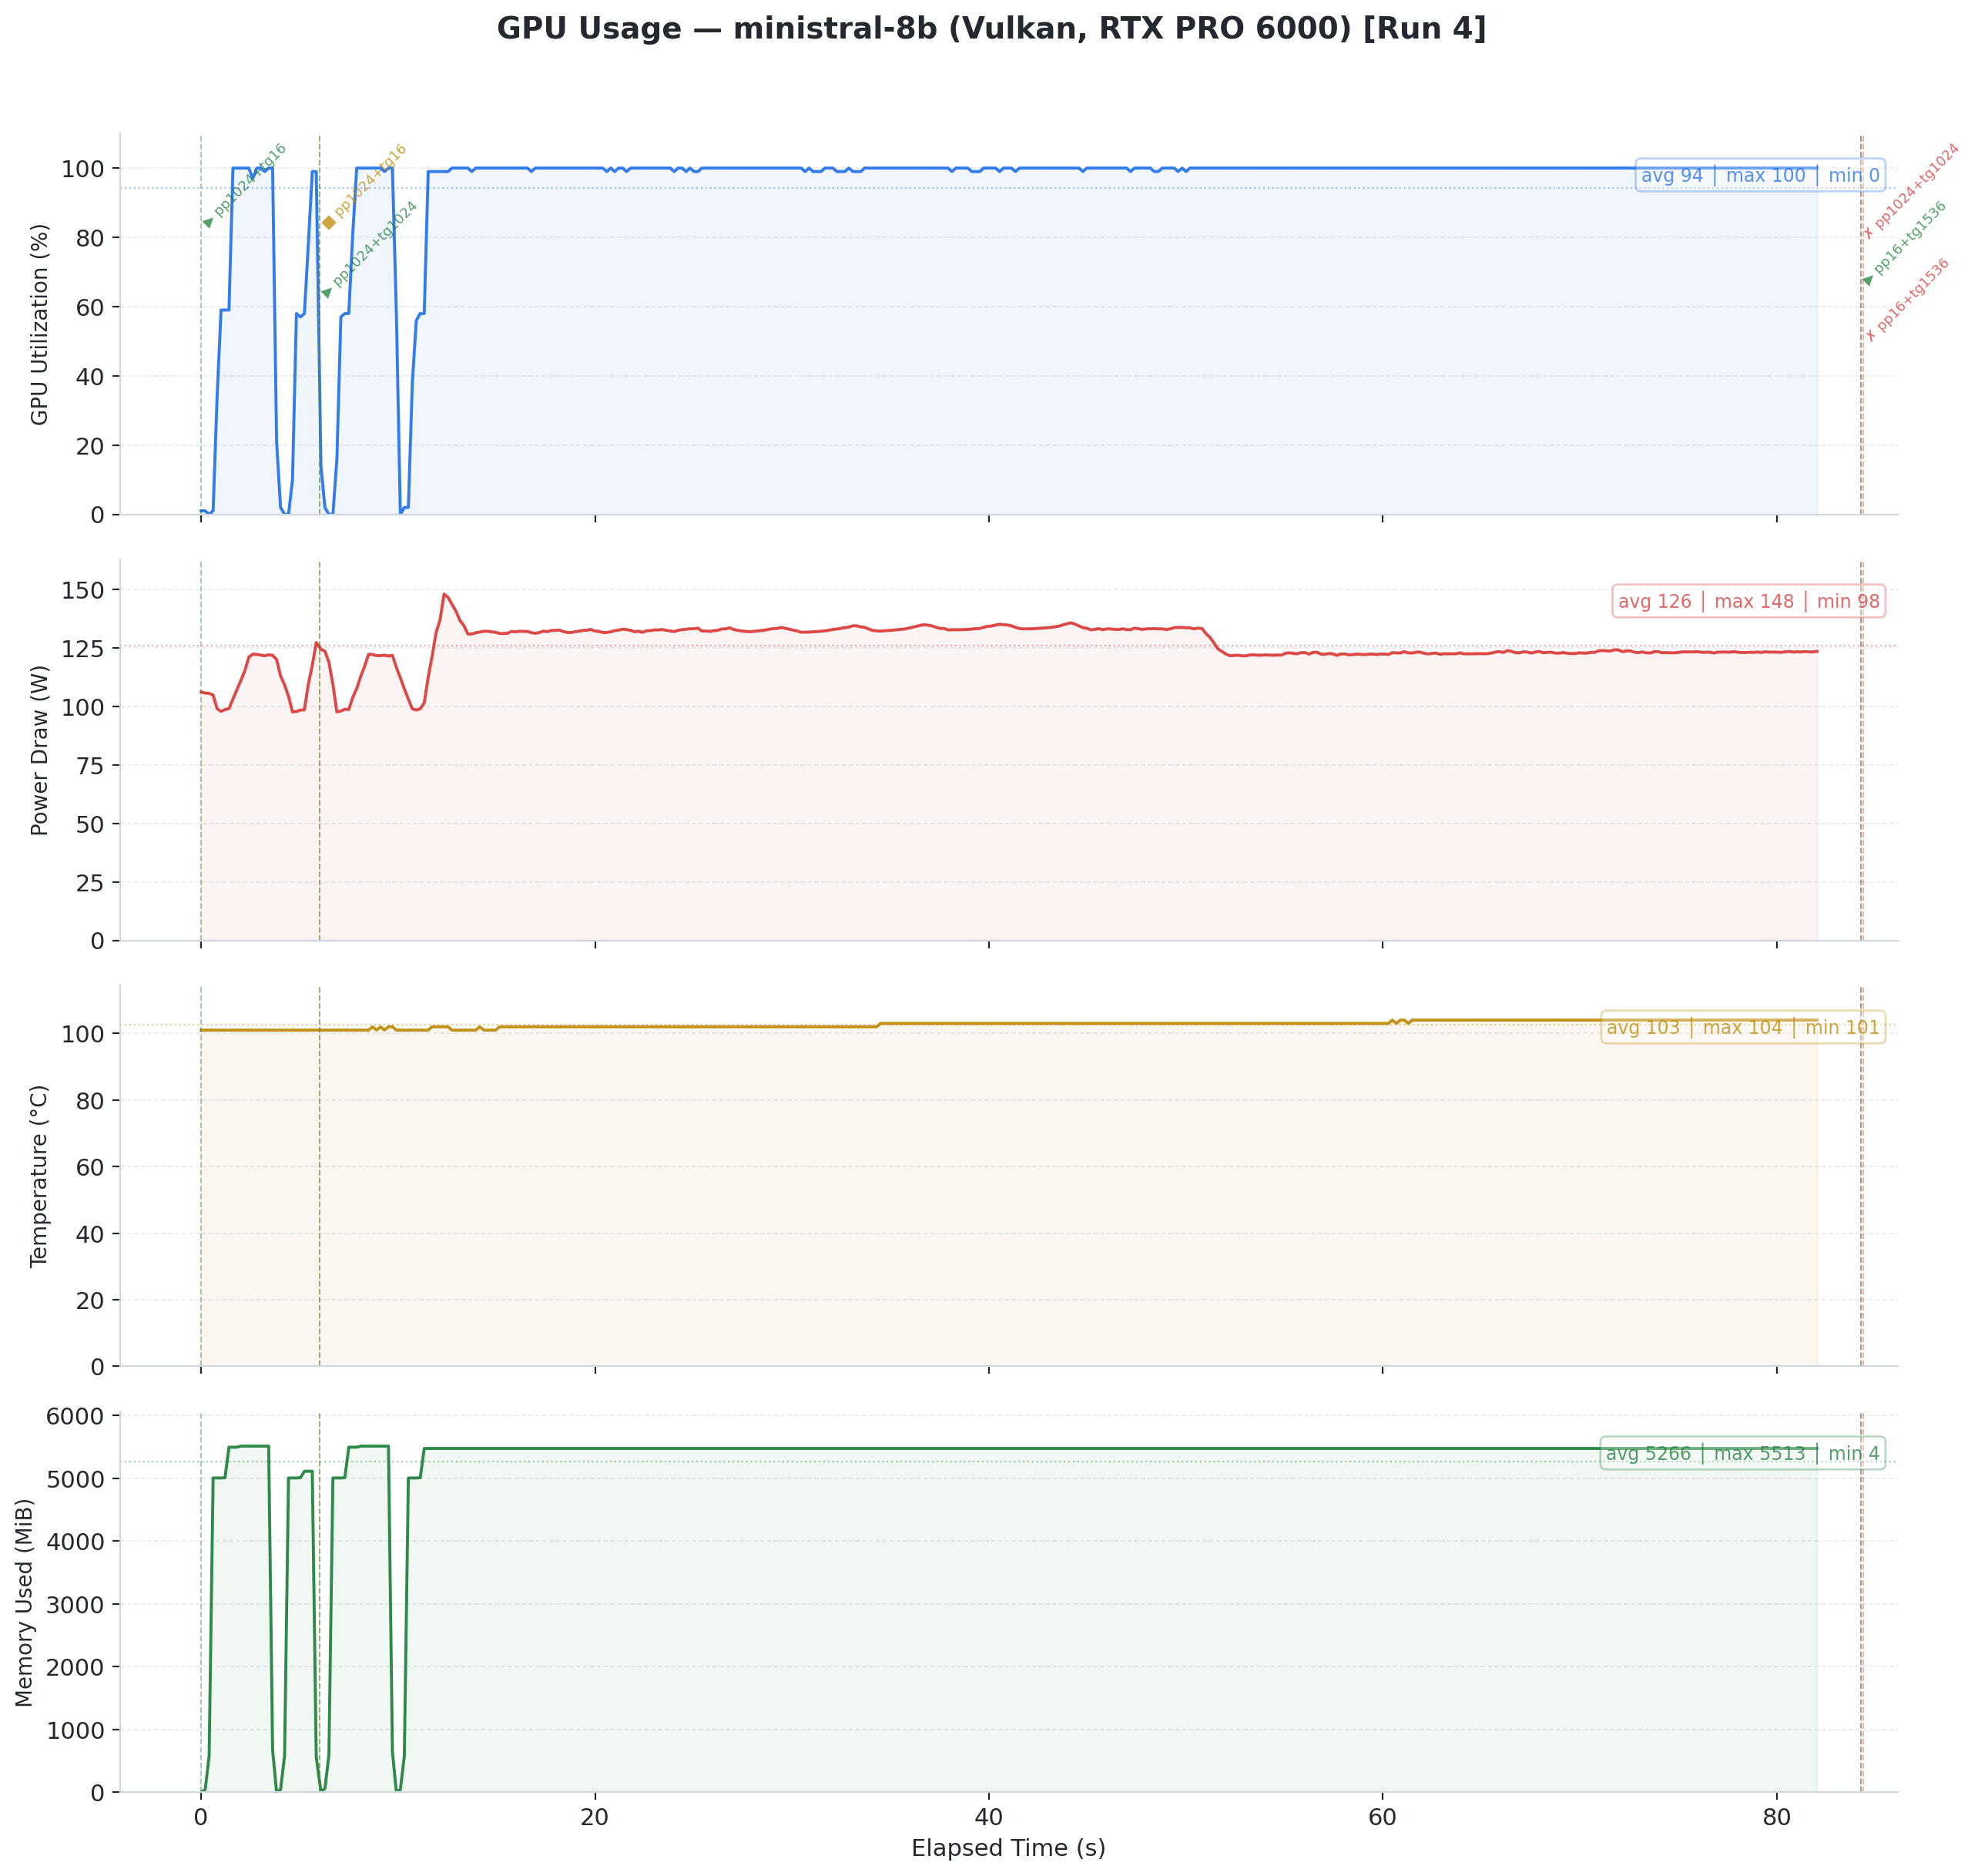

Values plotted in this chart, from the file beside it:
timestamp, pci.bus_id, utilization.gpu [%], utilization.memory [%], memory.used [MiB], memory.total [MiB], temperature.gpu, power.draw [W], clocks.current.sm [MHz], clocks.current.memory [MHz], pcie.link.gen.current, pcie.link.width.current
2026/02/12 09:19:21.633, 00000000:01:00.0, 1 %, 0 %, 4 MiB, 97887 MiB, 101, 106.24 W, 180 MHz, 12481 MHz, 5, 16
2026/02/12 09:19:21.840, 00000000:01:00.0, 1 %, 0 %, 44 MiB, 97887 MiB, 101, 105.76 W, 180 MHz, 12481 MHz, 5, 16
2026/02/12 09:19:22.041, 00000000:01:00.0, 0 %, 0 %, 581 MiB, 97887 MiB, 101, 105.58 W, 180 MHz, 12481 MHz, 5, 16
2026/02/12 09:19:22.243, 00000000:01:00.0, 1 %, 0 %, 5006 MiB, 97887 MiB, 101, 104.92 W, 180 MHz, 12481 MHz, 5, 16
2026/02/12 09:19:22.445, 00000000:01:00.0, 34 %, 0 %, 5006 MiB, 97887 MiB, 101, 99.04 W, 172 MHz, 12481 MHz, 5, 16
2026/02/12 09:19:22.646, 00000000:01:00.0, 59 %, 0 %, 5006 MiB, 97887 MiB, 101, 97.89 W, 180 MHz, 12481 MHz, 5, 16
2026/02/12 09:19:22.847, 00000000:01:00.0, 59 %, 0 %, 5010 MiB, 97887 MiB, 101, 98.66 W, 180 MHz, 12481 MHz, 5, 16
2026/02/12 09:19:23.048, 00000000:01:00.0, 59 %, 0 %, 5496 MiB, 97887 MiB, 101, 99.08 W, 180 MHz, 12481 MHz, 5, 16
2026/02/12 09:19:23.250, 00000000:01:00.0, 100 %, 1 %, 5496 MiB, 97887 MiB, 101, 103.21 W, 180 MHz, 12481 MHz, 5, 16
2026/02/12 09:19:23.451, 00000000:01:00.0, 100 %, 1 %, 5496 MiB, 97887 MiB, 101, 107.17 W, 180 MHz, 12481 MHz, 5, 16
2026/02/12 09:19:23.653, 00000000:01:00.0, 100 %, 1 %, 5513 MiB, 97887 MiB, 101, 111.13 W, 180 MHz, 12481 MHz, 5, 16
2026/02/12 09:19:23.855, 00000000:01:00.0, 100 %, 2 %, 5513 MiB, 97887 MiB, 101, 115.31 W, 180 MHz, 12481 MHz, 5, 16
2026/02/12 09:19:24.056, 00000000:01:00.0, 100 %, 2 %, 5513 MiB, 97887 MiB, 101, 121.11 W, 180 MHz, 12481 MHz, 5, 16
2026/02/12 09:19:24.257, 00000000:01:00.0, 97 %, 2 %, 5513 MiB, 97887 MiB, 101, 122.36 W, 180 MHz, 12481 MHz, 5, 16
2026/02/12 09:19:24.459, 00000000:01:00.0, 100 %, 1 %, 5513 MiB, 97887 MiB, 101, 122.22 W, 180 MHz, 12481 MHz, 5, 16
2026/02/12 09:19:24.660, 00000000:01:00.0, 100 %, 1 %, 5513 MiB, 97887 MiB, 101, 121.98 W, 180 MHz, 12481 MHz, 5, 16
2026/02/12 09:19:24.862, 00000000:01:00.0, 99 %, 2 %, 5513 MiB, 97887 MiB, 101, 121.69 W, 180 MHz, 12481 MHz, 5, 16
2026/02/12 09:19:25.063, 00000000:01:00.0, 100 %, 2 %, 5513 MiB, 97887 MiB, 101, 122.09 W, 180 MHz, 12481 MHz, 5, 16
2026/02/12 09:19:25.264, 00000000:01:00.0, 100 %, 2 %, 674 MiB, 97887 MiB, 101, 121.87 W, 180 MHz, 12481 MHz, 5, 16
2026/02/12 09:19:25.466, 00000000:01:00.0, 21 %, 4 %, 4 MiB, 97887 MiB, 101, 120.08 W, 180 MHz, 12481 MHz, 5, 16
2026/02/12 09:19:25.667, 00000000:01:00.0, 2 %, 0 %, 44 MiB, 97887 MiB, 101, 113.09 W, 180 MHz, 12481 MHz, 5, 16
2026/02/12 09:19:25.870, 00000000:01:00.0, 0 %, 0 %, 581 MiB, 97887 MiB, 101, 109.27 W, 180 MHz, 12481 MHz, 5, 16
2026/02/12 09:19:26.071, 00000000:01:00.0, 0 %, 0 %, 5006 MiB, 97887 MiB, 101, 104.39 W, 180 MHz, 12481 MHz, 5, 16
2026/02/12 09:19:26.272, 00000000:01:00.0, 10 %, 0 %, 5006 MiB, 97887 MiB, 101, 97.67 W, 180 MHz, 12481 MHz, 5, 16
2026/02/12 09:19:26.473, 00000000:01:00.0, 58 %, 0 %, 5006 MiB, 97887 MiB, 101, 97.86 W, 180 MHz, 12481 MHz, 5, 16
2026/02/12 09:19:26.675, 00000000:01:00.0, 57 %, 0 %, 5010 MiB, 97887 MiB, 101, 98.47 W, 180 MHz, 12481 MHz, 5, 16
2026/02/12 09:19:26.876, 00000000:01:00.0, 58 %, 0 %, 5113 MiB, 97887 MiB, 101, 98.56 W, 180 MHz, 12481 MHz, 5, 16
2026/02/12 09:19:27.077, 00000000:01:00.0, 78 %, 7 %, 5113 MiB, 97887 MiB, 101, 109.49 W, 180 MHz, 12481 MHz, 5, 16
2026/02/12 09:19:27.278, 00000000:01:00.0, 99 %, 9 %, 5113 MiB, 97887 MiB, 101, 117.64 W, 180 MHz, 12481 MHz, 5, 16
2026/02/12 09:19:27.479, 00000000:01:00.0, 99 %, 9 %, 563 MiB, 97887 MiB, 101, 127.33 W, 180 MHz, 12481 MHz, 5, 16
2026/02/12 09:19:27.717, 00000000:01:00.0, 14 %, 3 %, 14 MiB, 97887 MiB, 101, 124.45 W, 180 MHz, 12481 MHz, 5, 16
2026/02/12 09:19:27.919, 00000000:01:00.0, 2 %, 0 %, 61 MiB, 97887 MiB, 101, 123.65 W, 180 MHz, 12481 MHz, 5, 16
2026/02/12 09:19:28.120, 00000000:01:00.0, 0 %, 0 %, 594 MiB, 97887 MiB, 101, 118.97 W, 180 MHz, 12481 MHz, 5, 16
2026/02/12 09:19:28.325, 00000000:01:00.0, 0 %, 0 %, 5006 MiB, 97887 MiB, 101, 109.46 W, 180 MHz, 12481 MHz, 5, 16
2026/02/12 09:19:28.526, 00000000:01:00.0, 16 %, 0 %, 5006 MiB, 97887 MiB, 101, 97.68 W, 180 MHz, 12481 MHz, 5, 16
2026/02/12 09:19:28.728, 00000000:01:00.0, 57 %, 0 %, 5006 MiB, 97887 MiB, 101, 98.04 W, 180 MHz, 12481 MHz, 5, 16
2026/02/12 09:19:28.929, 00000000:01:00.0, 58 %, 0 %, 5010 MiB, 97887 MiB, 101, 98.81 W, 180 MHz, 12481 MHz, 5, 16
2026/02/12 09:19:29.130, 00000000:01:00.0, 58 %, 0 %, 5496 MiB, 97887 MiB, 101, 98.69 W, 180 MHz, 12481 MHz, 5, 16
2026/02/12 09:19:29.331, 00000000:01:00.0, 81 %, 1 %, 5496 MiB, 97887 MiB, 101, 103.89 W, 180 MHz, 12481 MHz, 5, 16
2026/02/12 09:19:29.533, 00000000:01:00.0, 100 %, 1 %, 5496 MiB, 97887 MiB, 101, 107.61 W, 180 MHz, 12481 MHz, 5, 16
2026/02/12 09:19:29.734, 00000000:01:00.0, 100 %, 1 %, 5513 MiB, 97887 MiB, 101, 112.83 W, 180 MHz, 12481 MHz, 5, 16
2026/02/12 09:19:29.936, 00000000:01:00.0, 100 %, 2 %, 5513 MiB, 97887 MiB, 101, 117.23 W, 180 MHz, 12481 MHz, 5, 16
2026/02/12 09:19:30.137, 00000000:01:00.0, 100 %, 2 %, 5513 MiB, 97887 MiB, 101, 122.31 W, 180 MHz, 12481 MHz, 5, 16
2026/02/12 09:19:30.338, 00000000:01:00.0, 100 %, 2 %, 5513 MiB, 97887 MiB, 102, 122.22 W, 180 MHz, 12481 MHz, 5, 16
2026/02/12 09:19:30.540, 00000000:01:00.0, 100 %, 1 %, 5513 MiB, 97887 MiB, 101, 121.75 W, 180 MHz, 12481 MHz, 5, 16
2026/02/12 09:19:30.742, 00000000:01:00.0, 100 %, 1 %, 5513 MiB, 97887 MiB, 102, 121.74 W, 180 MHz, 12481 MHz, 5, 16
2026/02/12 09:19:30.943, 00000000:01:00.0, 99 %, 1 %, 5513 MiB, 97887 MiB, 101, 121.92 W, 180 MHz, 12481 MHz, 5, 16
2026/02/12 09:19:31.145, 00000000:01:00.0, 100 %, 2 %, 5513 MiB, 97887 MiB, 102, 121.59 W, 180 MHz, 12481 MHz, 5, 16
2026/02/12 09:19:31.346, 00000000:01:00.0, 100 %, 2 %, 651 MiB, 97887 MiB, 102, 121.87 W, 180 MHz, 12481 MHz, 5, 16
2026/02/12 09:19:31.547, 00000000:01:00.0, 58 %, 3 %, 4 MiB, 97887 MiB, 101, 116.71 W, 180 MHz, 12481 MHz, 5, 16
2026/02/12 09:19:31.749, 00000000:01:00.0, 0 %, 0 %, 44 MiB, 97887 MiB, 101, 112.26 W, 180 MHz, 12481 MHz, 5, 16
2026/02/12 09:19:31.951, 00000000:01:00.0, 2 %, 0 %, 585 MiB, 97887 MiB, 101, 107.57 W, 180 MHz, 12481 MHz, 5, 16
2026/02/12 09:19:32.155, 00000000:01:00.0, 2 %, 0 %, 5006 MiB, 97887 MiB, 101, 103.12 W, 180 MHz, 12481 MHz, 5, 16
2026/02/12 09:19:32.356, 00000000:01:00.0, 38 %, 0 %, 5006 MiB, 97887 MiB, 101, 99.03 W, 180 MHz, 12481 MHz, 5, 16
2026/02/12 09:19:32.557, 00000000:01:00.0, 56 %, 0 %, 5006 MiB, 97887 MiB, 101, 98.47 W, 180 MHz, 12481 MHz, 5, 16
2026/02/12 09:19:32.759, 00000000:01:00.0, 58 %, 0 %, 5010 MiB, 97887 MiB, 101, 99.01 W, 180 MHz, 12481 MHz, 5, 16
2026/02/12 09:19:32.960, 00000000:01:00.0, 58 %, 0 %, 5476 MiB, 97887 MiB, 101, 101.54 W, 180 MHz, 12481 MHz, 5, 16
2026/02/12 09:19:33.162, 00000000:01:00.0, 99 %, 9 %, 5476 MiB, 97887 MiB, 101, 112.43 W, 180 MHz, 12481 MHz, 5, 16
2026/02/12 09:19:33.363, 00000000:01:00.0, 99 %, 9 %, 5476 MiB, 97887 MiB, 102, 121.64 W, 180 MHz, 12481 MHz, 5, 16
2026/02/12 09:19:33.564, 00000000:01:00.0, 99 %, 9 %, 5476 MiB, 97887 MiB, 102, 131.62 W, 180 MHz, 12481 MHz, 5, 16
... 366 more rows
